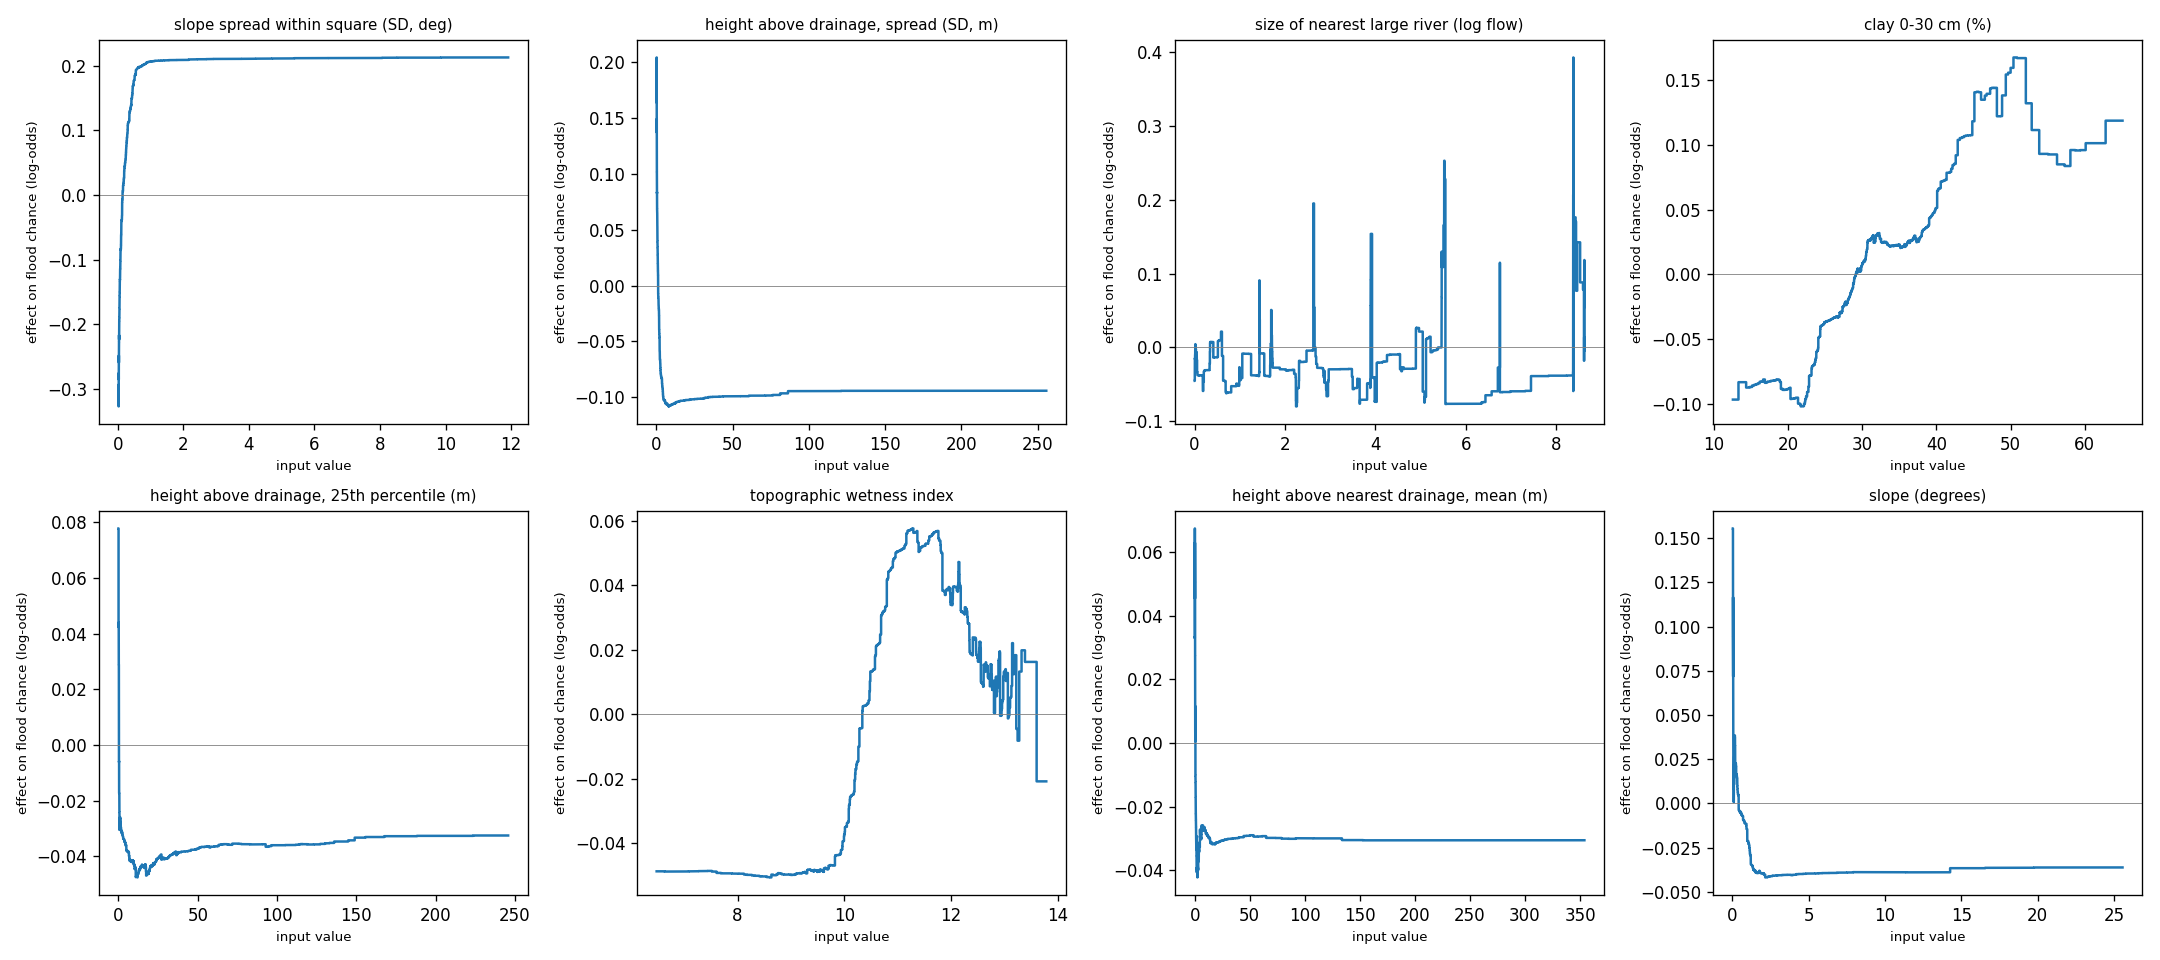

The file beside this chart, header and first rows:
term, x, score
hnd_mean, 0.107, 0.03323
hnd_mean, 0.1319, 0.03311
hnd_mean, 0.1395, 0.05834
hnd_mean, 0.1443, 0.05769
hnd_mean, 0.1482, 0.05259
hnd_mean, 0.1516, 0.05117
hnd_mean, 0.1545, 0.0517
hnd_mean, 0.1572, 0.05517
hnd_mean, 0.1597, 0.0548
hnd_mean, 0.1617, 0.04113
hnd_mean, 0.1634, 0.04072
hnd_mean, 0.165, 0.04059
hnd_mean, 0.1666, 0.04059
hnd_mean, 0.1683, 0.04674
hnd_mean, 0.1698, 0.05002
hnd_mean, 0.1712, 0.05066
hnd_mean, 0.1724, 0.05171
hnd_mean, 0.1735, 0.05637
hnd_mean, 0.1748, 0.05446
hnd_mean, 0.1762, 0.05446
hnd_mean, 0.1778, 0.05432
hnd_mean, 0.1793, 0.05553
hnd_mean, 0.1806, 0.05965
hnd_mean, 0.1819, 0.06337
hnd_mean, 0.183, 0.06302
hnd_mean, 0.1841, 0.06128
hnd_mean, 0.1852, 0.06099
hnd_mean, 0.1864, 0.05771
hnd_mean, 0.1876, 0.05724
hnd_mean, 0.1887, 0.0559
hnd_mean, 0.1898, 0.05536
hnd_mean, 0.1907, 0.05526
hnd_mean, 0.1916, 0.0548
hnd_mean, 0.1926, 0.05455
hnd_mean, 0.1936, 0.05451
hnd_mean, 0.1947, 0.05439
hnd_mean, 0.1958, 0.05492
hnd_mean, 0.1967, 0.05576
hnd_mean, 0.1976, 0.05574
hnd_mean, 0.1986, 0.05555
hnd_mean, 0.1994, 0.05515
hnd_mean, 0.2002, 0.05511
hnd_mean, 0.2011, 0.05487
hnd_mean, 0.2021, 0.05588
hnd_mean, 0.203, 0.06607
hnd_mean, 0.2038, 0.06752
hnd_mean, 0.2045, 0.06745
hnd_mean, 0.2054, 0.06728
hnd_mean, 0.2063, 0.06681
hnd_mean, 0.2073, 0.04833
hnd_mean, 0.2082, 0.04816
hnd_mean, 0.2089, 0.04812
hnd_mean, 0.2097, 0.04809
hnd_mean, 0.2105, 0.04813
hnd_mean, 0.2113, 0.04785
hnd_mean, 0.2121, 0.04776
hnd_mean, 0.2128, 0.04776
hnd_mean, 0.2137, 0.05883
hnd_mean, 0.2145, 0.05854
hnd_mean, 0.2153, 0.05848
... 13,908 more rows
